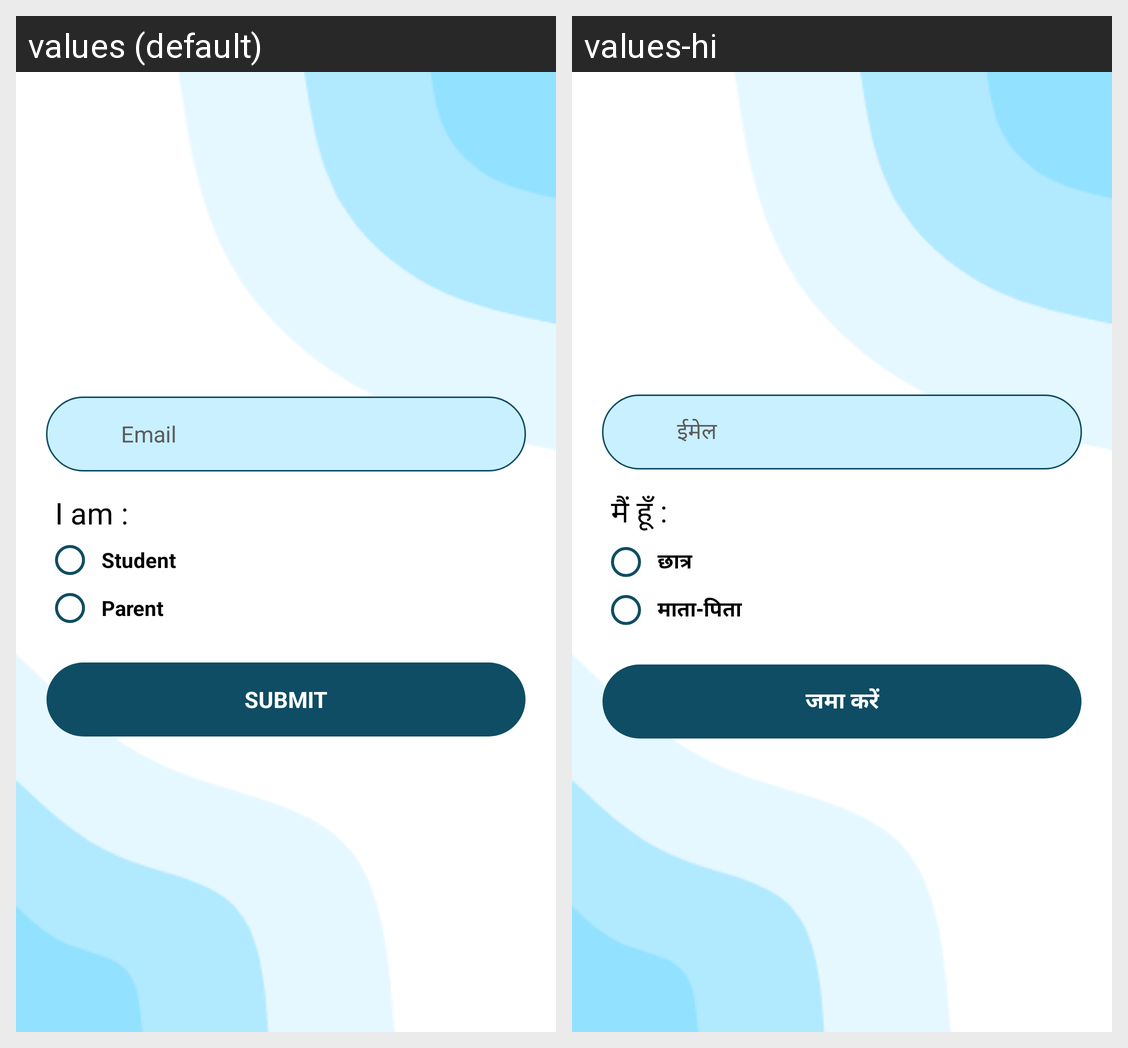

Locale-by-locale string values for the Android screen shown in this grid:
Android screen res/layout/forgot_password_activity.xml rendered under 2 locales, left to right: values (default), values-hi. Device: Nexus 5 (rendered at 1080×1920; each locale shown at half size, 540×960, under a caption strip naming it); theme AppTheme.
Strings drawn on this screen, with the default value and each locale's value (text and hints the layout hard-codes, and strings that could not be matched under every locale, appear in the picture but are not listed):

email
  values: Email
  values-hi: ईमेल

iAm
  values: I am :
  values-hi: मैं हूँ :

student
  values: Student
  values-hi: छात्र

parent
  values: Parent
  values-hi: माता-पिता

submit
  values: SUBMIT
  values-hi: जमा करें
